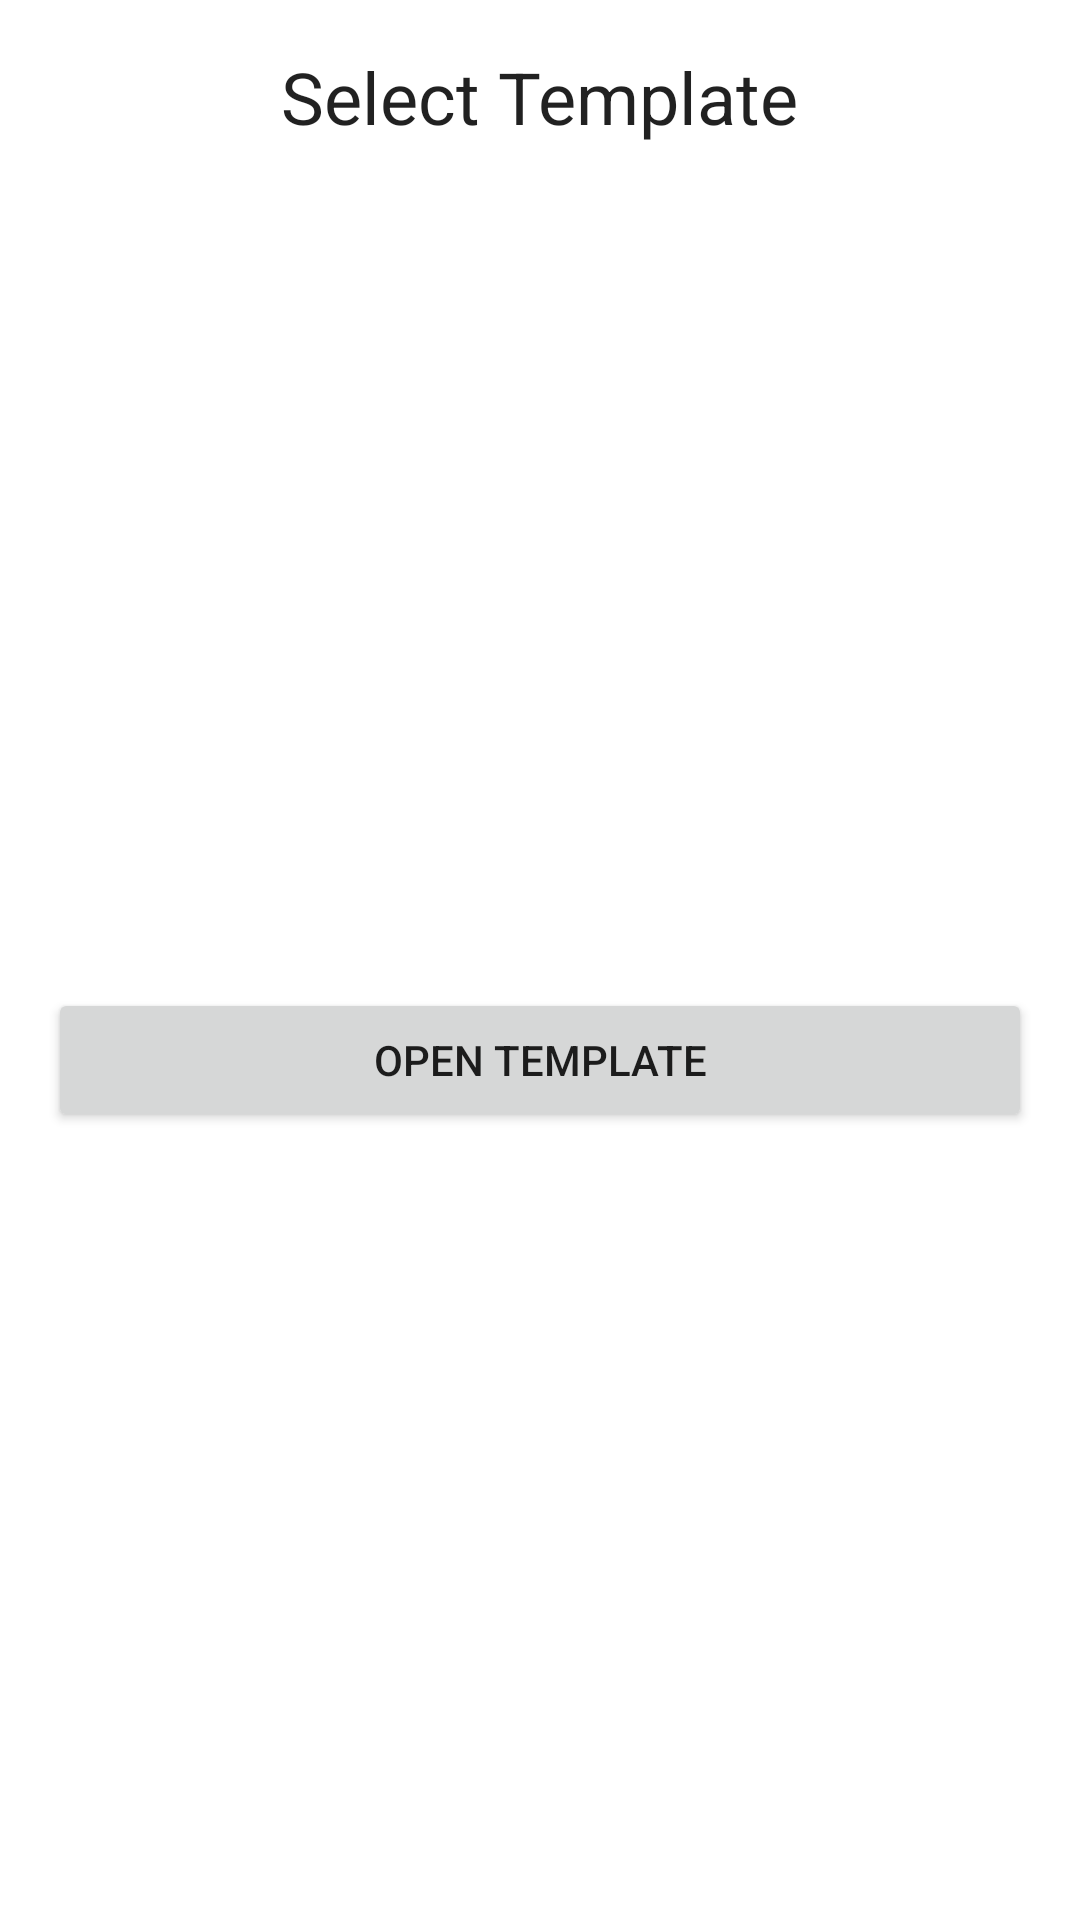

This screen was rendered from an Android layout file. Write that file and the resources it references.
<!-- AndroidManifest.xml: application theme Theme.SheetBuilder -->
<!-- res/layout/open_template_fragment.xml -->
<?xml version="1.0" encoding="utf-8"?>
<LinearLayout xmlns:android="http://schemas.android.com/apk/res/android"
    android:layout_width="match_parent"
    android:layout_height="wrap_content"
    android:id="@+id/container"
    android:orientation="vertical">

    <TextView
        android:layout_width="wrap_content"
        android:layout_height="wrap_content"
        android:layout_gravity="center"
        android:layout_marginTop="16dp"
        android:layout_marginBottom="8dp"
        android:text="Select Template"
        android:textAppearance="@style/TextAppearance.AppCompat.Headline"
        />
    <LinearLayout
        android:layout_width="match_parent"
        android:layout_height="match_parent"
        android:orientation="vertical">


        <ListView
            android:id="@+id/list_view"
            android:layout_width="match_parent"
            android:layout_height="265dp"
            />

        <Button
            android:id="@+id/open_template_button"
            android:layout_width="match_parent"
            android:layout_height="wrap_content"
            android:layout_marginLeft="16dp"
            android:layout_marginTop="8dp"
            android:layout_marginRight="16dp"
            android:text="Open Template" />
    </LinearLayout>
</LinearLayout>
<!-- resources referenced by this layout -->
<resources>
  <style name="Theme.SheetBuilder" parent="Theme.MaterialComponents.DayNight.DarkActionBar">
          
          <item name="colorPrimary">@color/cream</item>
          <item name="colorPrimaryVariant">@color/wood_brown</item>
          <item name="colorOnPrimary">@color/white</item>
          
          <item name="colorSecondary">@color/teal_200</item>
          <item name="colorSecondaryVariant">@color/teal_700</item>
          <item name="colorOnSecondary">@color/black</item>
          
          <item name="android:statusBarColor">?attr/colorPrimaryVariant</item>
          
      </style>
  <color name="cream">#A68A64</color>
  <color name="wood_brown">#3F301D</color>
  <color name="white">#FFFFFFFF</color>
  <color name="teal_200">#FF03DAC5</color>
  <color name="teal_700">#FF018786</color>
  <color name="black">#FF000000</color>
</resources>
